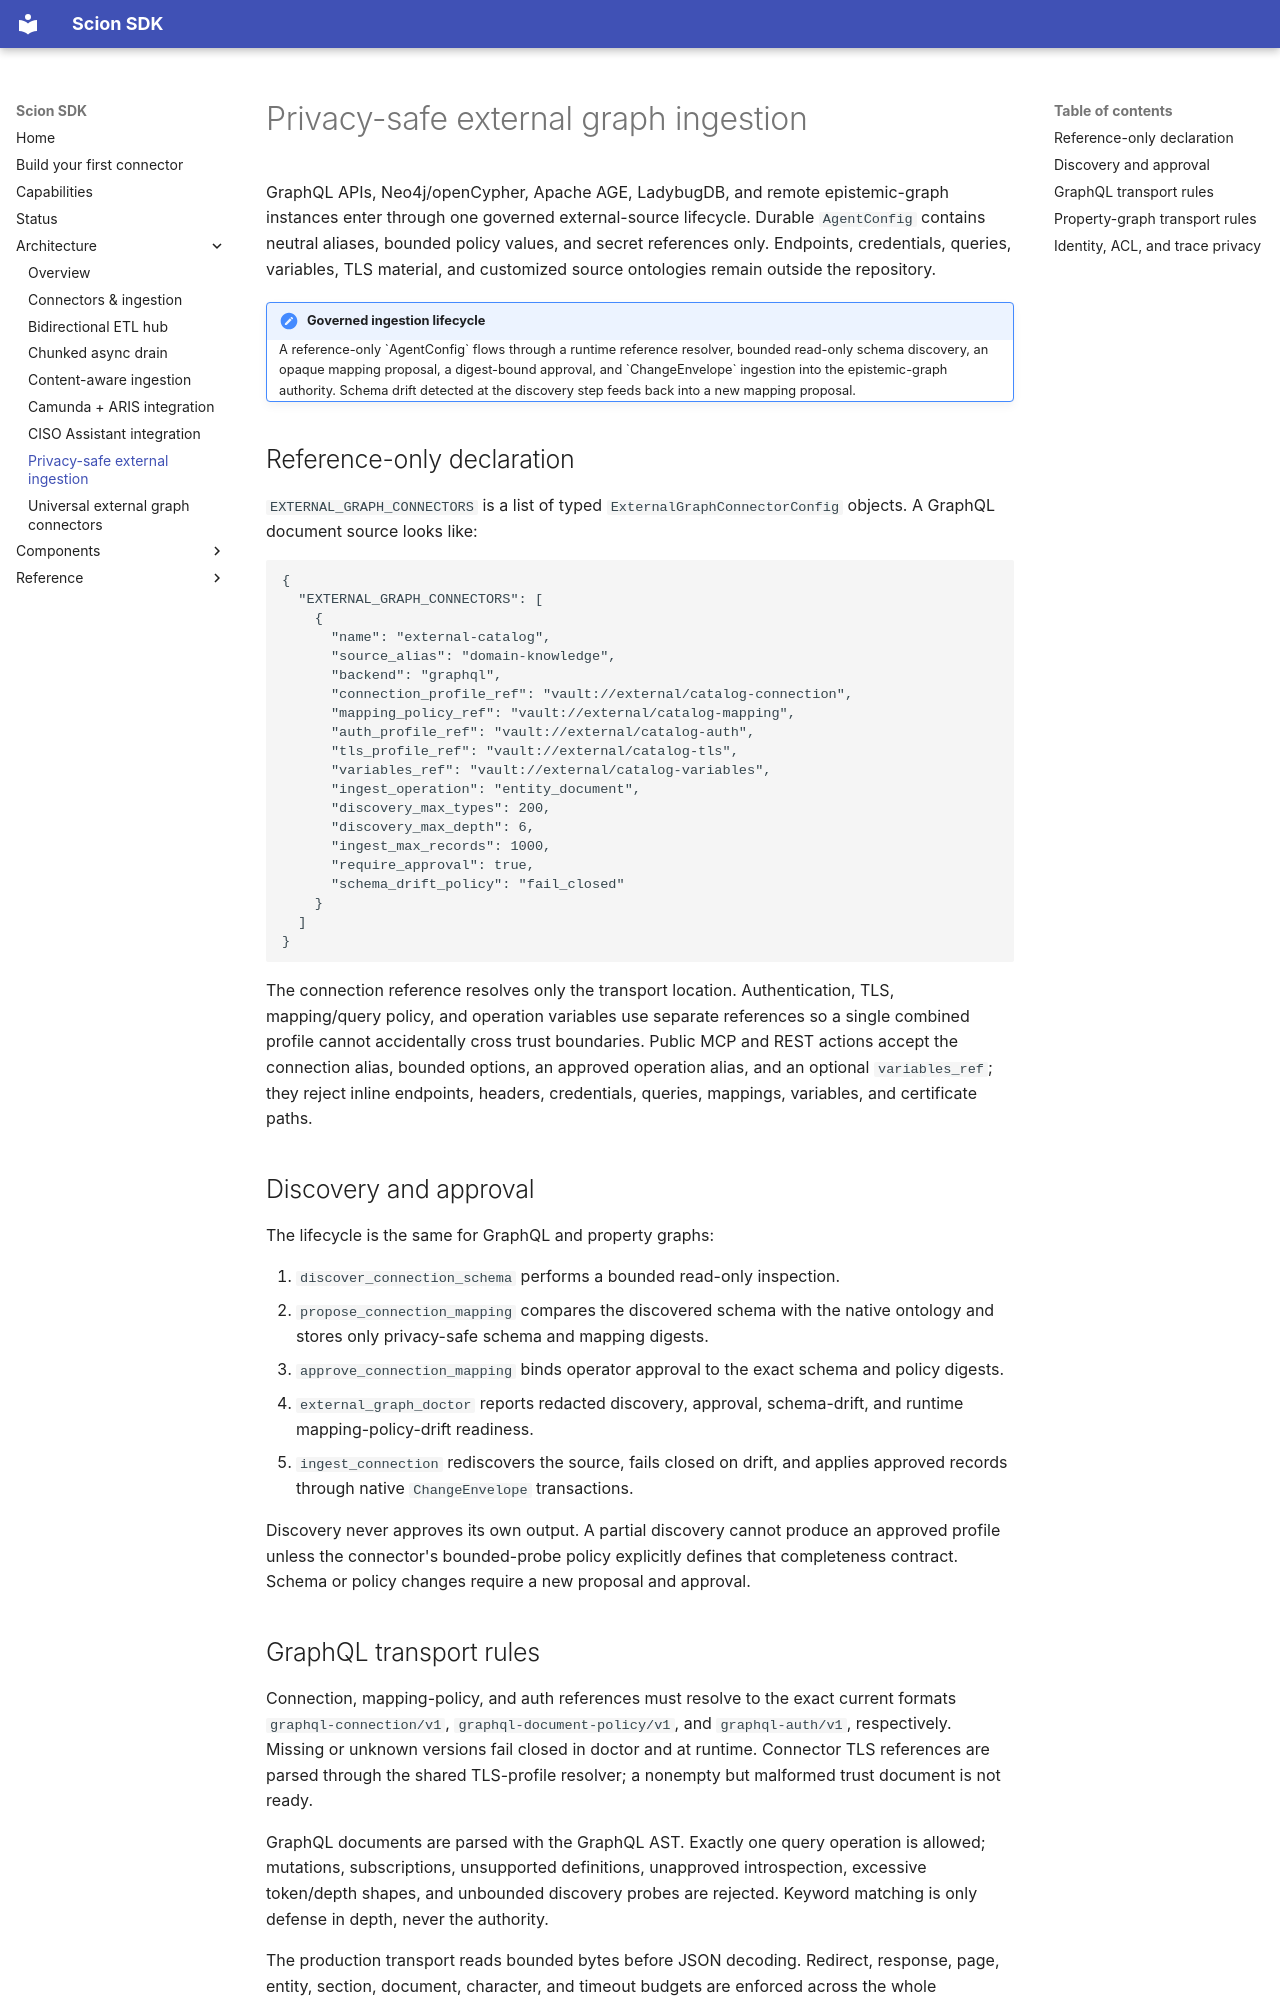

repository: Knuckles-Team/agent-connector-sdk · page: architecture/privacy-safe-ingestion/index.html · generator: mkdocs

# Privacy-safe external graph ingestion

GraphQL APIs, Neo4j/openCypher, Apache AGE, LadybugDB, and remote
epistemic-graph instances enter through one governed external-source lifecycle.
Durable `AgentConfig` contains neutral aliases, bounded policy values, and
secret references only. Endpoints, credentials, queries, variables, TLS
material, and customized source ontologies remain outside the repository.

<div class="admonition architecture" markdown>
<p class="admonition-title">Governed ingestion lifecycle</p>

A reference-only `AgentConfig` flows through a runtime reference resolver,
bounded read-only schema discovery, an opaque mapping proposal, a
digest-bound approval, and `ChangeEnvelope` ingestion into the
epistemic-graph authority. Schema drift detected at the discovery step
feeds back into a new mapping proposal.

</div>

## Reference-only declaration

`EXTERNAL_GRAPH_CONNECTORS` is a list of typed
`ExternalGraphConnectorConfig` objects. A GraphQL document source looks like:

```json
{
  "EXTERNAL_GRAPH_CONNECTORS": [
    {
      "name": "external-catalog",
      "source_alias": "domain-knowledge",
      "backend": "graphql",
      "connection_profile_ref": "vault://external/catalog-connection",
      "mapping_policy_ref": "vault://external/catalog-mapping",
      "auth_profile_ref": "vault://external/catalog-auth",
      "tls_profile_ref": "vault://external/catalog-tls",
      "variables_ref": "vault://external/catalog-variables",
      "ingest_operation": "entity_document",
      "discovery_max_types": 200,
      "discovery_max_depth": 6,
      "ingest_max_records": 1000,
      "require_approval": true,
      "schema_drift_policy": "fail_closed"
    }
  ]
}
```

The connection reference resolves only the transport location. Authentication,
TLS, mapping/query policy, and operation variables use separate references so a
single combined profile cannot accidentally cross trust boundaries. Public MCP
and REST actions accept the connection alias, bounded options, an approved
operation alias, and an optional `variables_ref`; they reject inline endpoints,
headers, credentials, queries, mappings, variables, and certificate paths.

## Discovery and approval

The lifecycle is the same for GraphQL and property graphs:

1. `discover_connection_schema` performs a bounded read-only inspection.
2. `propose_connection_mapping` compares the discovered schema with the native
   ontology and stores only privacy-safe schema and mapping digests.
3. `approve_connection_mapping` binds operator approval to the exact schema and
   policy digests.
4. `external_graph_doctor` reports redacted discovery, approval, schema-drift,
   and runtime mapping-policy-drift readiness.
5. `ingest_connection` rediscovers the source, fails closed on drift, and
   applies approved records through native `ChangeEnvelope` transactions.

Discovery never approves its own output. A partial discovery cannot produce an
approved profile unless the connector's bounded-probe policy explicitly defines
that completeness contract. Schema or policy changes require a new proposal and
approval.

## GraphQL transport rules

Connection, mapping-policy, and auth references must resolve to the exact
current formats `graphql-connection/v1`, `graphql-document-policy/v1`, and
`graphql-auth/v1`, respectively. Missing or unknown versions fail closed in
doctor and at runtime. Connector TLS references are parsed through the shared
TLS-profile resolver; a nonempty but malformed trust document is not ready.

GraphQL documents are parsed with the GraphQL AST. Exactly one query operation
is allowed; mutations, subscriptions, unsupported definitions, unapproved
introspection, excessive token/depth shapes, and unbounded discovery probes are
rejected. Keyword matching is only defense in depth, never the authority.

The production transport reads bounded bytes before JSON decoding. Redirect,
response, page, entity, section, document, character, and timeout budgets are
enforced across the whole operation. Injected transports must return the same
bounded raw-byte contract and are restricted to isolated tests. Upstream error
messages and response rows are never copied into public errors or traces.

Mapping policies may define multiple approved operations, including domain- or
lifecycle-shaped documents, without compiling a customer's schema into Agent
Utilities. Variables are selected from `variables_ref` by operation alias.
Optional-field fallbacks and partial-error handling must be explicit policy;
they are not inferred from one environment.
